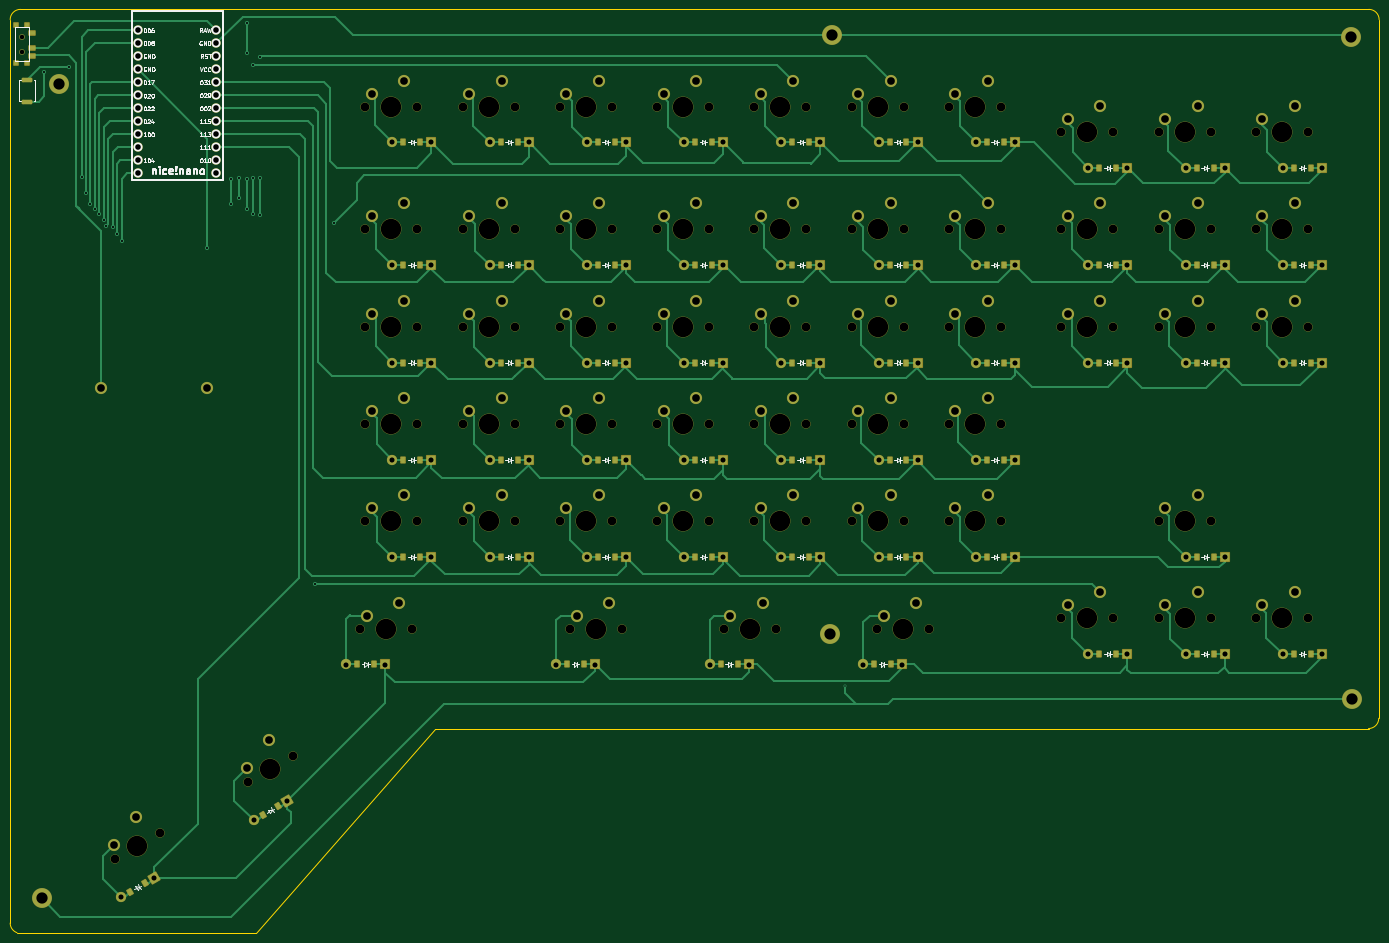
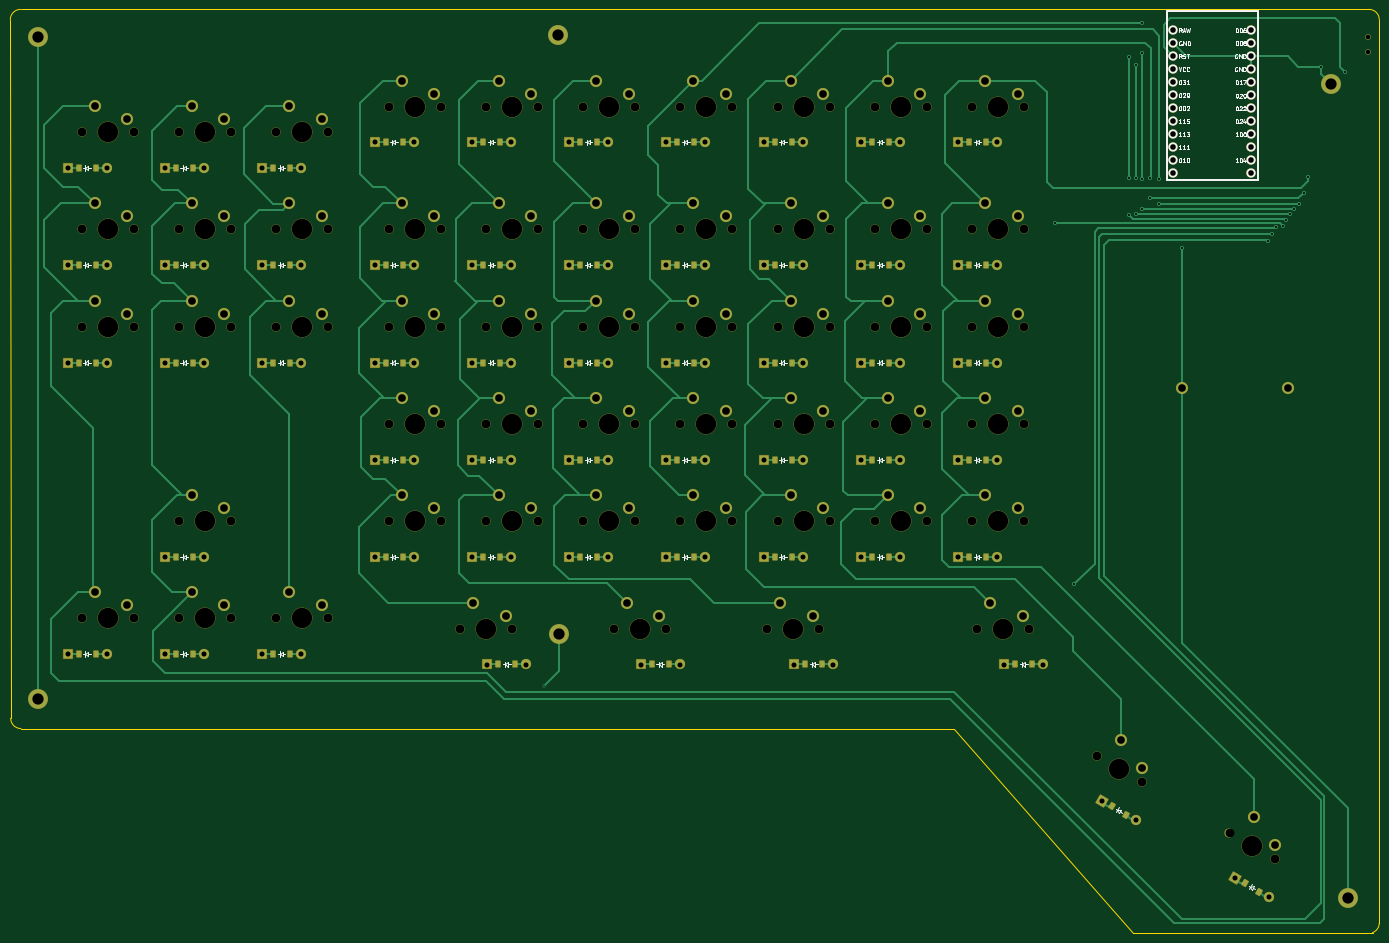
Circuit board: 11 layer files. Board 267.5 x 180.4 mm.
- bottom_copper: backup right-B_Cu.gbr (45889 bytes)
- bottom_mask: backup right-B_Mask.gbr (18926 bytes)
- paste: backup right-B_Paste.gbr (4553 bytes)
- bottom_silk: backup right-B_Silkscreen.gbr (60271 bytes)
- outline: backup right-Edge_Cuts.gbr (1100 bytes)
- top_copper: backup right-F_Cu.gbr (58520 bytes)
- top_mask: backup right-F_Mask.gbr (19514 bytes)
- paste: backup right-F_Paste.gbr (5493 bytes)
- top_silk: backup right-F_Silkscreen.gbr (65455 bytes)
- drill: backup right-NPTH.drl (3152 bytes)
- drill: backup right-PTH.drl (5127 bytes)

=== bottom_copper: backup right-B_Cu.gbr (45889 bytes, source omitted) ===
=== bottom_mask: backup right-B_Mask.gbr (18926 bytes, source omitted) ===
=== paste: backup right-B_Paste.gbr ===
%TF.GenerationSoftware,KiCad,Pcbnew,8.0.5*%
%TF.CreationDate,2024-10-17T20:52:03+02:00*%
%TF.ProjectId,backup right,6261636b-7570-4207-9269-6768742e6b69,v1.0.0*%
%TF.SameCoordinates,Original*%
%TF.FileFunction,Paste,Bot*%
%TF.FilePolarity,Positive*%
%FSLAX46Y46*%
G04 Gerber Fmt 4.6, Leading zero omitted, Abs format (unit mm)*
G04 Created by KiCad (PCBNEW 8.0.5) date 2024-10-17 20:52:03*
%MOMM*%
%LPD*%
G01*
G04 APERTURE LIST*
G04 Aperture macros list*
%AMRotRect*
0 Rectangle, with rotation*
0 The origin of the aperture is its center*
0 $1 length*
0 $2 width*
0 $3 Rotation angle, in degrees counterclockwise*
0 Add horizontal line*
21,1,$1,$2,0,0,$3*%
G04 Aperture macros list end*
%ADD10R,0.900000X1.200000*%
%ADD11RotRect,0.900000X1.200000X210.000000*%
G04 APERTURE END LIST*
D10*
%TO.C,D84*%
X352023401Y-66186115D03*
X348723401Y-66186115D03*
%TD*%
%TO.C,D36*%
X216023401Y-85186115D03*
X212723401Y-85186115D03*
%TD*%
%TO.C,D45*%
X273023401Y-142186115D03*
X269723401Y-142186115D03*
%TD*%
%TO.C,D32*%
X197023401Y-85186115D03*
X193723401Y-85186115D03*
%TD*%
%TO.C,D75*%
X314023401Y-66186115D03*
X310723401Y-66186115D03*
%TD*%
%TO.C,D66*%
X197023401Y-61186115D03*
X193723401Y-61186115D03*
%TD*%
%TO.C,D74*%
X314023401Y-85186115D03*
X310723401Y-85186115D03*
%TD*%
%TO.C,D52*%
X292023401Y-85186115D03*
X288723401Y-85186115D03*
%TD*%
%TO.C,D87*%
X210023401Y-163186115D03*
X206723401Y-163186115D03*
%TD*%
%TO.C,D30*%
X197023401Y-123186115D03*
X193723401Y-123186115D03*
%TD*%
%TO.C,D50*%
X292023401Y-123186115D03*
X288723401Y-123186115D03*
%TD*%
%TO.C,D39*%
X235023401Y-104186115D03*
X231723401Y-104186115D03*
%TD*%
%TO.C,D34*%
X216023401Y-123186115D03*
X212723401Y-123186115D03*
%TD*%
%TO.C,D28*%
X178023401Y-85186115D03*
X174723401Y-85186115D03*
%TD*%
%TO.C,D41*%
X254023401Y-142186115D03*
X250723401Y-142186115D03*
%TD*%
%TO.C,D76*%
X333023401Y-161186115D03*
X329723401Y-161186115D03*
%TD*%
%TO.C,D27*%
X178023401Y-104186115D03*
X174723401Y-104186115D03*
%TD*%
%TO.C,D49*%
X292023401Y-142186115D03*
X288723401Y-142186115D03*
%TD*%
%TO.C,D68*%
X235023401Y-61186115D03*
X231723401Y-61186115D03*
%TD*%
%TO.C,D37*%
X235023401Y-142186115D03*
X231723401Y-142186115D03*
%TD*%
%TO.C,D40*%
X235023401Y-85186115D03*
X231723401Y-85186115D03*
%TD*%
%TO.C,D35*%
X216023401Y-104186115D03*
X212723401Y-104186115D03*
%TD*%
%TO.C,D48*%
X273023401Y-85186115D03*
X269723401Y-85186115D03*
%TD*%
%TO.C,D71*%
X292023401Y-61186115D03*
X288723401Y-61186115D03*
%TD*%
%TO.C,D25*%
X178023401Y-142186115D03*
X174723401Y-142186115D03*
%TD*%
%TO.C,D69*%
X254023401Y-61186115D03*
X250723401Y-61186115D03*
%TD*%
%TO.C,D79*%
X333023401Y-85186115D03*
X329723401Y-85186115D03*
%TD*%
%TO.C,D73*%
X314023401Y-104186115D03*
X310723401Y-104186115D03*
%TD*%
%TO.C,D70*%
X273023401Y-61186115D03*
X269723401Y-61186115D03*
%TD*%
D11*
%TO.C,D89*%
X150206844Y-190923293D03*
X147348960Y-192573293D03*
%TD*%
D10*
%TO.C,D78*%
X333023401Y-104186115D03*
X329723401Y-104186115D03*
%TD*%
%TO.C,D31*%
X197023401Y-104186115D03*
X193723401Y-104186115D03*
%TD*%
%TO.C,D26*%
X178023401Y-123186115D03*
X174723401Y-123186115D03*
%TD*%
%TO.C,D80*%
X333023401Y-66186115D03*
X329723401Y-66186115D03*
%TD*%
%TO.C,D65*%
X178023401Y-61186115D03*
X174723401Y-61186115D03*
%TD*%
%TO.C,D86*%
X240023401Y-163186115D03*
X236723401Y-163186115D03*
%TD*%
%TO.C,D29*%
X197023401Y-142186115D03*
X193723401Y-142186115D03*
%TD*%
%TO.C,D42*%
X254023401Y-123186115D03*
X250723401Y-123186115D03*
%TD*%
%TO.C,D33*%
X216023401Y-142186115D03*
X212723401Y-142186115D03*
%TD*%
%TO.C,D82*%
X352023401Y-104186115D03*
X348723401Y-104186115D03*
%TD*%
%TO.C,D46*%
X273023401Y-123186115D03*
X269723401Y-123186115D03*
%TD*%
%TO.C,D44*%
X254023401Y-85186115D03*
X250723401Y-85186115D03*
%TD*%
%TO.C,D51*%
X292023401Y-104186115D03*
X288723401Y-104186115D03*
%TD*%
%TO.C,D85*%
X270023401Y-163186115D03*
X266723401Y-163186115D03*
%TD*%
%TO.C,D43*%
X254023401Y-104186115D03*
X250723401Y-104186115D03*
%TD*%
%TO.C,D72*%
X314023401Y-161186115D03*
X310723401Y-161186115D03*
%TD*%
%TO.C,D47*%
X273023401Y-104186115D03*
X269723401Y-104186115D03*
%TD*%
D11*
%TO.C,D90*%
X124226082Y-205923293D03*
X121368198Y-207573293D03*
%TD*%
D10*
%TO.C,D38*%
X235023401Y-123186115D03*
X231723401Y-123186115D03*
%TD*%
%TO.C,D81*%
X352023401Y-161186115D03*
X348723401Y-161186115D03*
%TD*%
%TO.C,D67*%
X216023401Y-61186115D03*
X212723401Y-61186115D03*
%TD*%
%TO.C,D77*%
X333023401Y-142186115D03*
X329723401Y-142186115D03*
%TD*%
%TO.C,D88*%
X169023401Y-163186115D03*
X165723401Y-163186115D03*
%TD*%
%TO.C,D83*%
X352023401Y-85186115D03*
X348723401Y-85186115D03*
%TD*%
M02*

=== bottom_silk: backup right-B_Silkscreen.gbr (60271 bytes, source omitted) ===
=== outline: backup right-Edge_Cuts.gbr ===
%TF.GenerationSoftware,KiCad,Pcbnew,8.0.5*%
%TF.CreationDate,2024-10-17T20:52:03+02:00*%
%TF.ProjectId,backup right,6261636b-7570-4207-9269-6768742e6b69,v1.0.0*%
%TF.SameCoordinates,Original*%
%TF.FileFunction,Profile,NP*%
%FSLAX46Y46*%
G04 Gerber Fmt 4.6, Leading zero omitted, Abs format (unit mm)*
G04 Created by KiCad (PCBNEW 8.0.5) date 2024-10-17 20:52:03*
%MOMM*%
%LPD*%
G01*
G04 APERTURE LIST*
%TA.AperFunction,Profile*%
%ADD10C,0.150000*%
%TD*%
G04 APERTURE END LIST*
D10*
X180900000Y-175800000D02*
X146000000Y-215600000D01*
X365300000Y-173700000D02*
G75*
G02*
X363300014Y-175699986I-1999986J0D01*
G01*
X146000000Y-215600000D02*
X99216514Y-215579587D01*
X99216514Y-215579587D02*
G75*
G02*
X97900036Y-213700000I683485J1879548D01*
G01*
X97900000Y-213700000D02*
X97900000Y-37186115D01*
X97900000Y-37186115D02*
G75*
G02*
X99900000Y-35186101I1999999J15D01*
G01*
X99900000Y-35186115D02*
X363373401Y-35186115D01*
X365300000Y-173700000D02*
X365373401Y-37186115D01*
X363373401Y-35186115D02*
G75*
G02*
X365373385Y-37186115I-1J-1999985D01*
G01*
X363300014Y-175699985D02*
X180900000Y-175800000D01*
M02*

=== top_copper: backup right-F_Cu.gbr (58520 bytes, source omitted) ===
=== top_mask: backup right-F_Mask.gbr (19514 bytes, source omitted) ===
=== paste: backup right-F_Paste.gbr ===
%TF.GenerationSoftware,KiCad,Pcbnew,8.0.5*%
%TF.CreationDate,2024-10-17T20:52:03+02:00*%
%TF.ProjectId,backup right,6261636b-7570-4207-9269-6768742e6b69,v1.0.0*%
%TF.SameCoordinates,Original*%
%TF.FileFunction,Paste,Top*%
%TF.FilePolarity,Positive*%
%FSLAX46Y46*%
G04 Gerber Fmt 4.6, Leading zero omitted, Abs format (unit mm)*
G04 Created by KiCad (PCBNEW 8.0.5) date 2024-10-17 20:52:03*
%MOMM*%
%LPD*%
G01*
G04 APERTURE LIST*
G04 Aperture macros list*
%AMRoundRect*
0 Rectangle with rounded corners*
0 $1 Rounding radius*
0 $2 $3 $4 $5 $6 $7 $8 $9 X,Y pos of 4 corners*
0 Add a 4 corners polygon primitive as box body*
4,1,4,$2,$3,$4,$5,$6,$7,$8,$9,$2,$3,0*
0 Add four circle primitives for the rounded corners*
1,1,$1+$1,$2,$3*
1,1,$1+$1,$4,$5*
1,1,$1+$1,$6,$7*
1,1,$1+$1,$8,$9*
0 Add four rect primitives between the rounded corners*
20,1,$1+$1,$2,$3,$4,$5,0*
20,1,$1+$1,$4,$5,$6,$7,0*
20,1,$1+$1,$6,$7,$8,$9,0*
20,1,$1+$1,$8,$9,$2,$3,0*%
%AMRotRect*
0 Rectangle, with rotation*
0 The origin of the aperture is its center*
0 $1 length*
0 $2 width*
0 $3 Rotation angle, in degrees counterclockwise*
0 Add horizontal line*
21,1,$1,$2,0,0,$3*%
G04 Aperture macros list end*
%ADD10R,0.900000X1.200000*%
%ADD11RoundRect,0.200000X0.800000X-0.200000X0.800000X0.200000X-0.800000X0.200000X-0.800000X-0.200000X0*%
%ADD12RotRect,0.900000X1.200000X210.000000*%
%ADD13R,0.900000X0.900000*%
%ADD14R,1.250000X0.900000*%
G04 APERTURE END LIST*
D10*
%TO.C,D84*%
X352023401Y-66186115D03*
X348723401Y-66186115D03*
%TD*%
%TO.C,D36*%
X216023401Y-85186115D03*
X212723401Y-85186115D03*
%TD*%
%TO.C,D45*%
X273023401Y-142186115D03*
X269723401Y-142186115D03*
%TD*%
%TO.C,D32*%
X197023401Y-85186115D03*
X193723401Y-85186115D03*
%TD*%
%TO.C,D75*%
X314023401Y-66186115D03*
X310723401Y-66186115D03*
%TD*%
%TO.C,D66*%
X197023401Y-61186115D03*
X193723401Y-61186115D03*
%TD*%
%TO.C,D74*%
X314023401Y-85186115D03*
X310723401Y-85186115D03*
%TD*%
%TO.C,D52*%
X292023401Y-85186115D03*
X288723401Y-85186115D03*
%TD*%
%TO.C,D87*%
X210023401Y-163186115D03*
X206723401Y-163186115D03*
%TD*%
%TO.C,D30*%
X197023401Y-123186115D03*
X193723401Y-123186115D03*
%TD*%
%TO.C,D50*%
X292023401Y-123186115D03*
X288723401Y-123186115D03*
%TD*%
D11*
%TO.C,REF\u002A\u002A*%
X101200000Y-53200000D03*
X101200000Y-49000000D03*
%TD*%
D10*
%TO.C,D39*%
X235023401Y-104186115D03*
X231723401Y-104186115D03*
%TD*%
%TO.C,D34*%
X216023401Y-123186115D03*
X212723401Y-123186115D03*
%TD*%
%TO.C,D28*%
X178023401Y-85186115D03*
X174723401Y-85186115D03*
%TD*%
%TO.C,D41*%
X254023401Y-142186115D03*
X250723401Y-142186115D03*
%TD*%
%TO.C,D76*%
X333023401Y-161186115D03*
X329723401Y-161186115D03*
%TD*%
%TO.C,D27*%
X178023401Y-104186115D03*
X174723401Y-104186115D03*
%TD*%
%TO.C,D49*%
X292023401Y-142186115D03*
X288723401Y-142186115D03*
%TD*%
%TO.C,D68*%
X235023401Y-61186115D03*
X231723401Y-61186115D03*
%TD*%
%TO.C,D37*%
X235023401Y-142186115D03*
X231723401Y-142186115D03*
%TD*%
%TO.C,D40*%
X235023401Y-85186115D03*
X231723401Y-85186115D03*
%TD*%
%TO.C,D35*%
X216023401Y-104186115D03*
X212723401Y-104186115D03*
%TD*%
%TO.C,D48*%
X273023401Y-85186115D03*
X269723401Y-85186115D03*
%TD*%
%TO.C,D71*%
X292023401Y-61186115D03*
X288723401Y-61186115D03*
%TD*%
%TO.C,D25*%
X178023401Y-142186115D03*
X174723401Y-142186115D03*
%TD*%
%TO.C,D69*%
X254023401Y-61186115D03*
X250723401Y-61186115D03*
%TD*%
%TO.C,D79*%
X333023401Y-85186115D03*
X329723401Y-85186115D03*
%TD*%
%TO.C,D73*%
X314023401Y-104186115D03*
X310723401Y-104186115D03*
%TD*%
%TO.C,D70*%
X273023401Y-61186115D03*
X269723401Y-61186115D03*
%TD*%
D12*
%TO.C,D89*%
X150206844Y-190923293D03*
X147348960Y-192573293D03*
%TD*%
D10*
%TO.C,D78*%
X333023401Y-104186115D03*
X329723401Y-104186115D03*
%TD*%
%TO.C,D31*%
X197023401Y-104186115D03*
X193723401Y-104186115D03*
%TD*%
%TO.C,D26*%
X178023401Y-123186115D03*
X174723401Y-123186115D03*
%TD*%
%TO.C,D80*%
X333023401Y-66186115D03*
X329723401Y-66186115D03*
%TD*%
%TO.C,D65*%
X178023401Y-61186115D03*
X174723401Y-61186115D03*
%TD*%
%TO.C,D86*%
X240023401Y-163186115D03*
X236723401Y-163186115D03*
%TD*%
%TO.C,D29*%
X197023401Y-142186115D03*
X193723401Y-142186115D03*
%TD*%
%TO.C,D42*%
X254023401Y-123186115D03*
X250723401Y-123186115D03*
%TD*%
%TO.C,D33*%
X216023401Y-142186115D03*
X212723401Y-142186115D03*
%TD*%
%TO.C,D82*%
X352023401Y-104186115D03*
X348723401Y-104186115D03*
%TD*%
%TO.C,D46*%
X273023401Y-123186115D03*
X269723401Y-123186115D03*
%TD*%
%TO.C,D44*%
X254023401Y-85186115D03*
X250723401Y-85186115D03*
%TD*%
%TO.C,D51*%
X292023401Y-104186115D03*
X288723401Y-104186115D03*
%TD*%
%TO.C,D85*%
X270023401Y-163186115D03*
X266723401Y-163186115D03*
%TD*%
%TO.C,D43*%
X254023401Y-104186115D03*
X250723401Y-104186115D03*
%TD*%
%TO.C,D72*%
X314023401Y-161186115D03*
X310723401Y-161186115D03*
%TD*%
%TO.C,D47*%
X273023401Y-104186115D03*
X269723401Y-104186115D03*
%TD*%
D12*
%TO.C,D90*%
X124226082Y-205923293D03*
X121368198Y-207573293D03*
%TD*%
D10*
%TO.C,D38*%
X235023401Y-123186115D03*
X231723401Y-123186115D03*
%TD*%
%TO.C,D81*%
X352023401Y-161186115D03*
X348723401Y-161186115D03*
%TD*%
%TO.C,D67*%
X216023401Y-61186115D03*
X212723401Y-61186115D03*
%TD*%
%TO.C,D77*%
X333023401Y-142186115D03*
X329723401Y-142186115D03*
%TD*%
%TO.C,D88*%
X169023401Y-163186115D03*
X165723401Y-163186115D03*
%TD*%
%TO.C,D83*%
X352023401Y-85186115D03*
X348723401Y-85186115D03*
%TD*%
D13*
%TO.C,T1*%
X101225000Y-38300000D03*
X99025000Y-38300000D03*
X101225000Y-45700000D03*
X99025000Y-45700000D03*
D14*
X102200000Y-39750000D03*
X102200000Y-42750000D03*
X102200000Y-44250000D03*
%TD*%
M02*

=== top_silk: backup right-F_Silkscreen.gbr (65455 bytes, source omitted) ===
=== drill: backup right-NPTH.drl ===
M48
; DRILL file {KiCad 8.0.5} date 2024-10-17T20:52:01+0200
; FORMAT={-:-/ absolute / inch / decimal}
; #@! TF.CreationDate,2024-10-17T20:52:01+02:00
; #@! TF.GenerationSoftware,Kicad,Pcbnew,8.0.5
; #@! TF.FileFunction,NonPlated,1,2,NPTH
FMAT,2
INCH
; #@! TA.AperFunction,NonPlated,NPTH,ComponentDrill
T1C0.0354
; #@! TA.AperFunction,NonPlated,NPTH,ComponentDrill
T2C0.0670
; #@! TA.AperFunction,NonPlated,NPTH,ComponentDrill
T3C0.1570
%
G90
G05
T1
X3.9419Y-1.5945
X3.9419Y-1.7126
T2
X4.6599Y-7.9223
X5.0063Y-7.7223
X5.6828Y-7.3317
X6.0292Y-7.1317
X6.547Y-6.1491
X6.5864Y-2.1333
X6.5864Y-3.0782
X6.5864Y-3.8262
X6.5864Y-4.5743
X6.5864Y-5.3223
X6.947Y-6.1491
X6.9864Y-2.1333
X6.9864Y-3.0782
X6.9864Y-3.8262
X6.9864Y-4.5743
X6.9864Y-5.3223
X7.3344Y-2.1333
X7.3344Y-3.0782
X7.3344Y-3.8262
X7.3344Y-4.5743
X7.3344Y-5.3223
X7.7344Y-2.1333
X7.7344Y-3.0782
X7.7344Y-3.8262
X7.7344Y-4.5743
X7.7344Y-5.3223
X8.0824Y-2.1333
X8.0824Y-3.0782
X8.0824Y-3.8262
X8.0824Y-4.5743
X8.0824Y-5.3223
X8.1612Y-6.1491
X8.4824Y-2.1333
X8.4824Y-3.0782
X8.4824Y-3.8262
X8.4824Y-4.5743
X8.4824Y-5.3223
X8.5612Y-6.1491
X8.8304Y-2.1333
X8.8304Y-3.0782
X8.8304Y-3.8262
X8.8304Y-4.5743
X8.8304Y-5.3223
X9.2304Y-2.1333
X9.2304Y-3.0782
X9.2304Y-3.8262
X9.2304Y-4.5743
X9.2304Y-5.3223
X9.3423Y-6.1491
X9.5785Y-2.1333
X9.5785Y-3.0782
X9.5785Y-3.8262
X9.5785Y-4.5743
X9.5785Y-5.3223
X9.7423Y-6.1491
X9.9785Y-2.1333
X9.9785Y-3.0782
X9.9785Y-3.8262
X9.9785Y-4.5743
X9.9785Y-5.3223
X10.3265Y-2.1333
X10.3265Y-3.0782
X10.3265Y-3.8262
X10.3265Y-4.5743
X10.3265Y-5.3223
X10.5234Y-6.1491
X10.7265Y-2.1333
X10.7265Y-3.0782
X10.7265Y-3.8262
X10.7265Y-4.5743
X10.7265Y-5.3223
X10.9234Y-6.1491
X11.0745Y-2.1333
X11.0745Y-3.0782
X11.0745Y-3.8262
X11.0745Y-4.5743
X11.0745Y-5.3223
X11.4745Y-2.1333
X11.4745Y-3.0782
X11.4745Y-3.8262
X11.4745Y-4.5743
X11.4745Y-5.3223
X11.9407Y-2.3302
X11.9407Y-3.0782
X11.9407Y-3.8262
X11.9407Y-6.0703
X12.3407Y-2.3302
X12.3407Y-3.0782
X12.3407Y-3.8262
X12.3407Y-6.0703
X12.6887Y-2.3302
X12.6887Y-3.0782
X12.6887Y-3.8262
X12.6887Y-5.3223
X12.6887Y-6.0703
X13.0887Y-2.3302
X13.0887Y-3.0782
X13.0887Y-3.8262
X13.0887Y-5.3223
X13.0887Y-6.0703
X13.4367Y-2.3302
X13.4367Y-3.0782
X13.4367Y-3.8262
X13.4367Y-6.0703
X13.8367Y-2.3302
X13.8367Y-3.0782
X13.8367Y-3.8262
X13.8367Y-6.0703
T3
X4.8331Y-7.8223
X5.856Y-7.2317
X6.747Y-6.1491
X6.7864Y-2.1333
X6.7864Y-3.0782
X6.7864Y-3.8262
X6.7864Y-4.5743
X6.7864Y-5.3223
X7.5344Y-2.1333
X7.5344Y-3.0782
X7.5344Y-3.8262
X7.5344Y-4.5743
X7.5344Y-5.3223
X8.2824Y-2.1333
X8.2824Y-3.0782
X8.2824Y-3.8262
X8.2824Y-4.5743
X8.2824Y-5.3223
X8.3612Y-6.1491
X9.0304Y-2.1333
X9.0304Y-3.0782
X9.0304Y-3.8262
X9.0304Y-4.5743
X9.0304Y-5.3223
X9.5423Y-6.1491
X9.7785Y-2.1333
X9.7785Y-3.0782
X9.7785Y-3.8262
X9.7785Y-4.5743
X9.7785Y-5.3223
X10.5265Y-2.1333
X10.5265Y-3.0782
X10.5265Y-3.8262
X10.5265Y-4.5743
X10.5265Y-5.3223
X10.7234Y-6.1491
X11.2745Y-2.1333
X11.2745Y-3.0782
X11.2745Y-3.8262
X11.2745Y-4.5743
X11.2745Y-5.3223
X12.1407Y-2.3302
X12.1407Y-3.0782
X12.1407Y-3.8262
X12.1407Y-6.0703
X12.8887Y-2.3302
X12.8887Y-3.0782
X12.8887Y-3.8262
X12.8887Y-5.3223
X12.8887Y-6.0703
X13.6367Y-2.3302
X13.6367Y-3.0782
X13.6367Y-3.8262
X13.6367Y-6.0703
M30

=== drill: backup right-PTH.drl (5127 bytes, source omitted) ===
